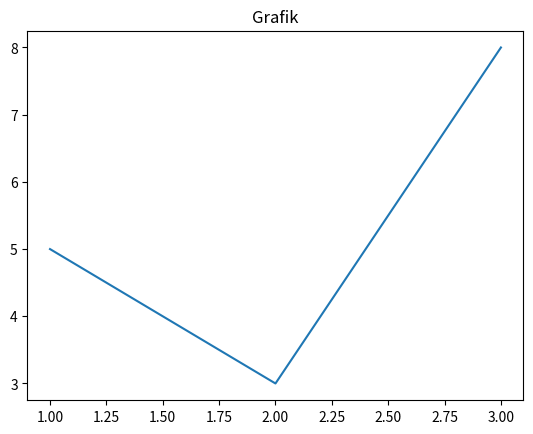

Python code for this plot:
import matplotlib.pyplot as plt

x = [1, 2, 3]
y = [5, 3, 8]
plt.plot(x, y)
plt.title("Grafik")

# Kaydet (show()'dan ÖNCE yap!)
plt.savefig("grafik.png", dpi=150,
             bbox_inches='tight')
plt.show()
